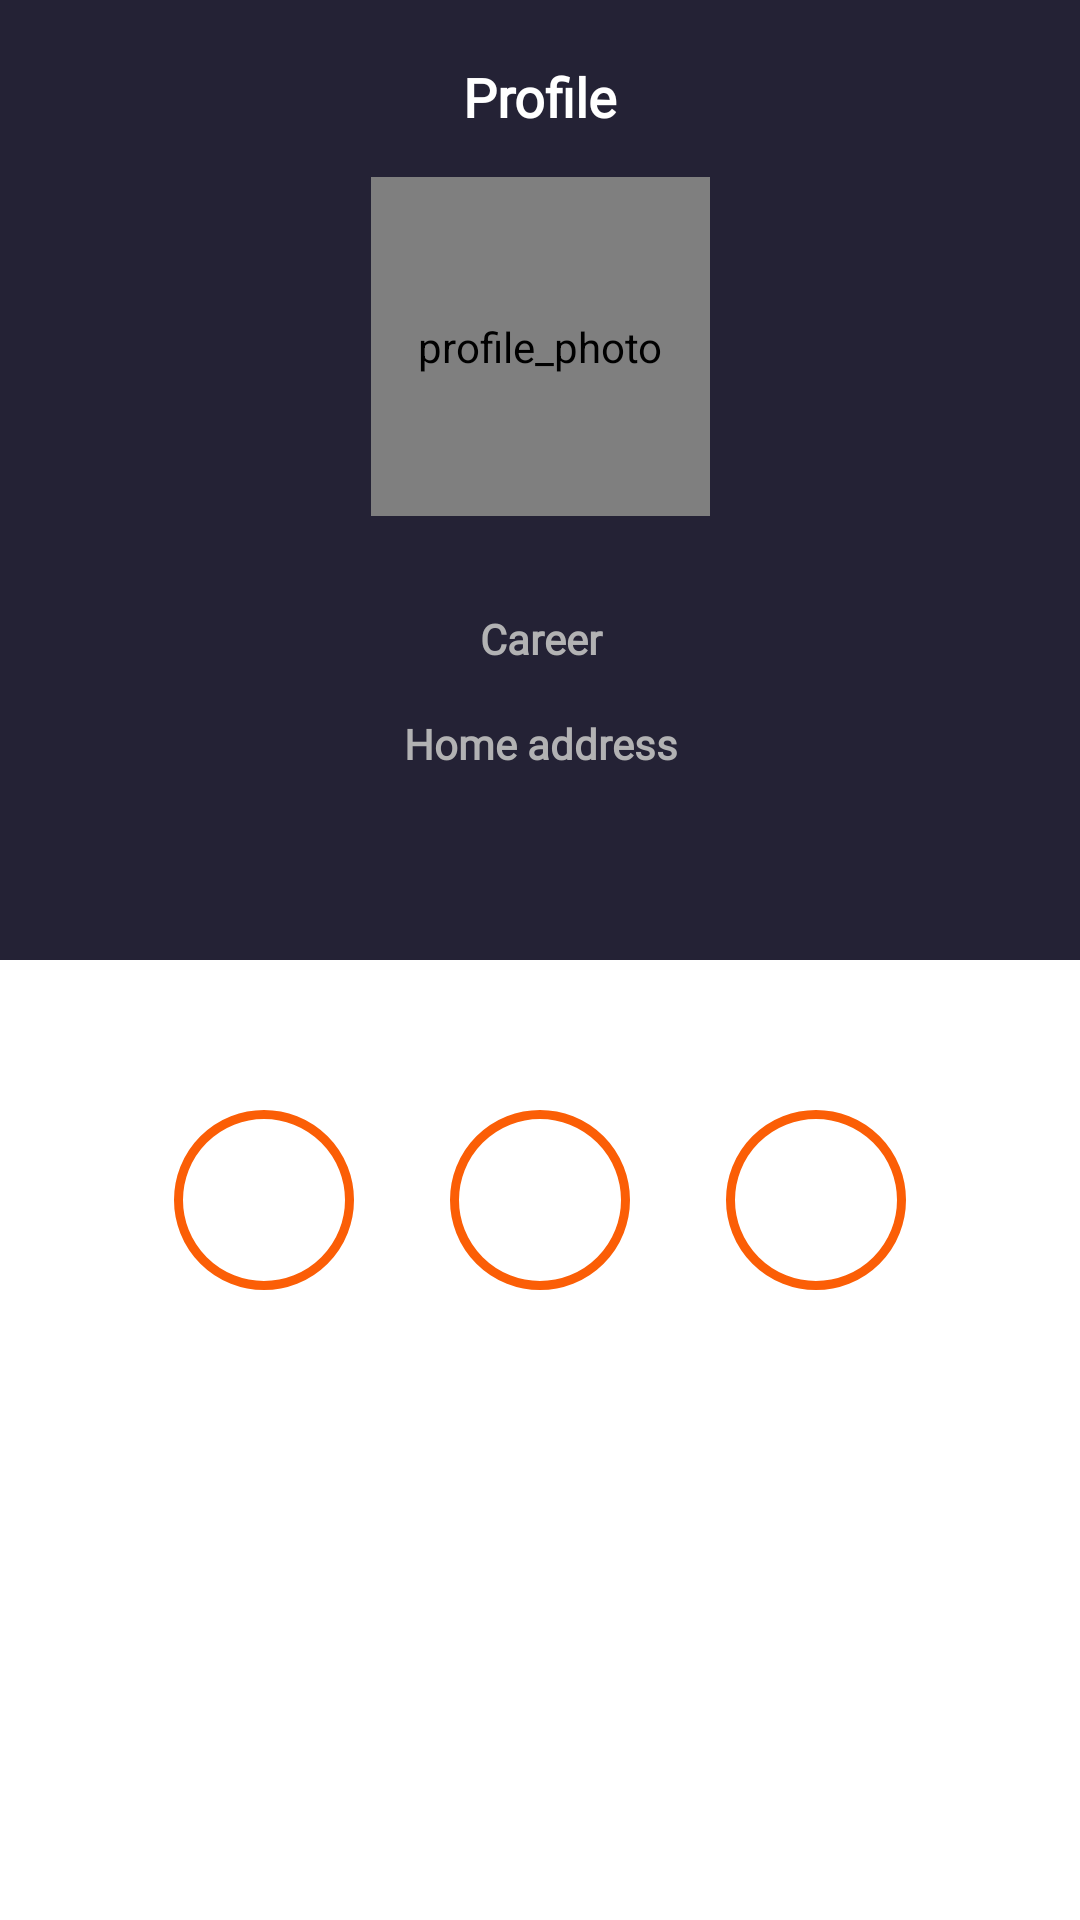

Write the Android layout XML for this screen, with the resource values it uses.
<!-- AndroidManifest.xml: application theme Theme.AndroidCourseShpp -->
<!-- res/layout/fragment_detailview.xml -->
<?xml version="1.0" encoding="utf-8"?>
<androidx.constraintlayout.widget.ConstraintLayout xmlns:android="http://schemas.android.com/apk/res/android"
    xmlns:app="http://schemas.android.com/apk/res-auto"
    xmlns:tools="http://schemas.android.com/tools"
    android:id="@+id/detailView"
    android:layout_width="match_parent"
    android:layout_height="match_parent"
    tools:context="com.example.androidcourseshpp.ui.screens.main.contactdetails.ContactDetailsFragment">

    <androidx.appcompat.widget.AppCompatTextView
        android:id="@+id/textViewTopPartOfScreen"
        android:layout_width="match_parent"
        android:layout_height="0dp"
        android:background="@color/detail_view_top_view_color"
        app:layout_constraintBottom_toBottomOf="@id/GuideLineMiddleHor"
        app:layout_constraintTop_toTopOf="parent">

    </androidx.appcompat.widget.AppCompatTextView>

    <androidx.appcompat.widget.AppCompatTextView
        android:id="@+id/textViewWhitePartOfScreen"
        android:layout_width="match_parent"
        android:layout_height="0dp"
        android:background="@color/detail_view_bottom_view_color"
        app:layout_constraintBottom_toBottomOf="parent"
        app:layout_constraintTop_toBottomOf="@id/GuideLineMiddleHor" />

    <androidx.constraintlayout.widget.Guideline
        android:id="@+id/GuideLineMiddleHor"
        android:layout_width="wrap_content"
        android:layout_height="wrap_content"
        android:orientation="horizontal"
        app:layout_constraintGuide_percent="0.5" />

    <androidx.appcompat.widget.AppCompatTextView
        android:layout_width="match_parent"
        android:layout_height="wrap_content"
        android:layout_marginTop="@dimen/profile_label_margin_top"
        android:fontFamily="@font/open_sans"
        android:gravity="center_horizontal"
        android:text="@string/profile_label"
        android:textColor="@color/profile_label_text_color"
        android:textSize="@dimen/big_text_size"
        android:textStyle="bold"
        app:layout_constraintTop_toTopOf="parent" />

    <de.hdodenhof.circleimageview.CircleImageView
        android:id="@+id/circleViewProfilePhoto"
        android:layout_width="@dimen/profile_photo_size"
        android:layout_height="@dimen/profile_photo_size"
        android:layout_marginTop="@dimen/profile_photo_margin_top"
        android:layout_marginBottom="@dimen/profile_photo_margin_bottom"
        android:contentDescription="@string/profile_photo"
        android:src="@drawable/profile_photo"
        app:layout_constraintBottom_toBottomOf="@id/GuideLineMiddleHor"
        app:layout_constraintEnd_toEndOf="parent"
        app:layout_constraintStart_toStartOf="@id/textViewWhitePartOfScreen"
        app:layout_constraintTop_toTopOf="@id/textViewTopPartOfScreen" />

    <androidx.appcompat.widget.AppCompatTextView
        android:id="@+id/textViewName"
        android:layout_width="match_parent"
        android:layout_height="wrap_content"
        android:layout_marginHorizontal="@dimen/name_margin_horizontal"
        android:layout_marginTop="@dimen/name_margin_top"
        android:layout_marginBottom="@dimen/name_margin_bottom"
        android:fontFamily="@font/open_sans"
        android:gravity="center"
        android:text="@string/name"
        android:textColor="@color/name_text_color"
        android:textSize="@dimen/big_text_size"
        android:textStyle="bold"
        app:layout_constraintBottom_toBottomOf="@id/textViewTopPartOfScreen"
        app:layout_constraintTop_toTopOf="parent" />

    <androidx.appcompat.widget.AppCompatTextView
        android:id="@+id/textViewCareer"
        android:layout_width="match_parent"
        android:layout_height="wrap_content"
        android:layout_marginHorizontal="@dimen/career_margin_horizontal"
        android:layout_marginTop="@dimen/career_margin_top"
        android:fontFamily="@font/open_sans"
        android:gravity="center"
        android:text="@string/career"
        android:textColor="@color/career_text_color"
        android:textSize="@dimen/small_text_size"
        android:textStyle="bold"
        app:layout_constraintTop_toBottomOf="@id/textViewName" />


    <androidx.appcompat.widget.AppCompatTextView
        android:id="@+id/textViewHomeAddress"
        android:layout_width="match_parent"
        android:layout_height="wrap_content"
        android:layout_marginHorizontal="@dimen/home_address_margin_horizontal"
        android:layout_marginTop="@dimen/home_address_margin_top"
        android:fontFamily="@font/open_sans"
        android:gravity="center_horizontal"
        android:text="@string/home_address"
        android:textColor="@color/home_address_text_color"
        android:textSize="@dimen/small_text_size"
        android:textStyle="bold"
        app:layout_constraintTop_toBottomOf="@id/textViewCareer" />

    <androidx.appcompat.widget.AppCompatImageButton
        android:id="@+id/imageButtonFacebook"
        style="@style/social_network_style"
        android:layout_marginStart="@dimen/social_network_side_margin"
        android:contentDescription="@string/facebook_button"
        android:src="@drawable/ic_facebook"
        app:layout_constraintBottom_toBottomOf="@id/textViewWhitePartOfScreen"
        app:layout_constraintStart_toStartOf="@id/textViewWhitePartOfScreen"
        app:layout_constraintTop_toTopOf="@id/textViewWhitePartOfScreen" />

    <androidx.appcompat.widget.AppCompatImageButton
        android:id="@+id/imageButtonLinkedIn"
        style="@style/social_network_style"
        android:contentDescription="@string/linkedin_button"
        android:src="@drawable/ic_linkedin"
        app:layout_constraintBottom_toBottomOf="@id/textViewWhitePartOfScreen"
        app:layout_constraintEnd_toEndOf="parent"
        app:layout_constraintStart_toStartOf="parent"
        app:layout_constraintTop_toTopOf="@id/textViewWhitePartOfScreen" />

    <androidx.appcompat.widget.AppCompatImageButton
        android:id="@+id/imageButtonInstagram"
        style="@style/social_network_style"
        android:layout_marginEnd="@dimen/social_network_side_margin"
        android:contentDescription="@string/instagram_button"
        android:src="@drawable/ic_inst"
        app:layout_constraintBottom_toBottomOf="@id/textViewWhitePartOfScreen"
        app:layout_constraintEnd_toEndOf="@id/textViewWhitePartOfScreen"
        app:layout_constraintTop_toTopOf="@id/textViewWhitePartOfScreen" />

    <androidx.appcompat.widget.AppCompatImageButton
        android:id="@+id/imageButtonArrowBack"
        android:layout_width="wrap_content"
        android:layout_height="wrap_content"
        android:layout_marginStart="@dimen/detail_view_arrow_back_margin_start"
        android:layout_marginTop="@dimen/detail_view_arrow_back_margin_top"
        android:background="@color/contacts_bar_color"
        android:contentDescription="@string/arrow_back_imagebutton"
        android:src="@drawable/ic_arrow_back"
        app:layout_constraintStart_toStartOf="parent"
        app:layout_constraintTop_toTopOf="parent" />

    <androidx.appcompat.widget.AppCompatButton
        android:id="@+id/buttonOutlineMessage"
        android:layout_width="match_parent"
        android:layout_height="@dimen/message_outline_bt_h"
        android:layout_marginHorizontal="@dimen/main_margin_side"
        android:layout_marginBottom="@dimen/outline_message_bt_margin_bottom"
        android:background="@drawable/message_outline_background"
        android:fontFamily="@font/open_sans"
        android:text="@string/message_bt_text"
        android:textAllCaps="false"
        android:textColor="@color/outlined_message_button_text_color"
        android:textSize="@dimen/small_text_size"
        android:textStyle="bold"
        android:visibility="gone"
        app:backgroundTint="@null"
        app:layout_constraintBottom_toBottomOf="parent"
        tools:visibility="visible" />

    <androidx.appcompat.widget.AppCompatButton
        android:id="@+id/buttonAddToMyContacts"
        android:layout_width="match_parent"
        android:layout_height="@dimen/main_action_bt_h"
        android:layout_marginHorizontal="@dimen/main_margin_side"
        android:layout_marginBottom="@dimen/bt_margin_bottom"
        android:background="@drawable/message_background"
        android:fontFamily="@font/open_sans"
        android:letterSpacing="0.15"
        android:text="@string/add_to_my_contacts"
        android:textColor="@color/message_button_text_color"
        android:textSize="@dimen/middle_text_size"
        android:textStyle="bold"
        android:visibility="gone"
        app:backgroundTint="@null"
        app:layout_constraintBottom_toBottomOf="parent"
        tools:visibility="visible" />

    <androidx.appcompat.widget.AppCompatButton
        android:id="@+id/buttonDeleteFromMyContacts"
        android:layout_width="match_parent"
        android:layout_height="@dimen/main_action_bt_h"
        android:layout_marginHorizontal="@dimen/main_margin_side"
        android:layout_marginBottom="@dimen/bt_margin_bottom"
        android:background="@drawable/message_background"
        android:fontFamily="@font/open_sans"
        android:letterSpacing="0.15"
        android:text="@string/delete_from_my_contacts"
        android:textColor="@color/message_button_text_color"
        android:textSize="@dimen/middle_text_size"
        android:textStyle="bold"
        android:visibility="gone"
        app:backgroundTint="@null"
        app:layout_constraintBottom_toBottomOf="parent"
        tools:visibility="visible" />

    <androidx.appcompat.widget.AppCompatButton
        android:id="@+id/buttonFilledMessage"
        android:layout_width="match_parent"
        android:layout_height="@dimen/main_action_bt_h"
        android:layout_marginHorizontal="@dimen/main_margin_side"
        android:layout_marginBottom="@dimen/bt_margin_bottom"
        android:background="@drawable/message_background"
        android:fontFamily="@font/open_sans"
        android:letterSpacing="0.15"
        android:text="@string/message"
        android:textColor="@color/message_button_text_color"
        android:textSize="@dimen/middle_text_size"
        android:textStyle="bold"
        android:visibility="gone"
        app:backgroundTint="@null"
        app:layout_constraintBottom_toBottomOf="parent"
        tools:visibility="visible" />

</androidx.constraintlayout.widget.ConstraintLayout>
<!-- resources referenced by this layout -->
<resources>
  <color name="career_text_color">@color/log_out_border_and_text_color</color>
  <color name="contacts_bar_color">#242235</color>
  <color name="detail_view_bottom_view_color">@color/bottom_view_color</color>
  <color name="detail_view_top_view_color">@color/top_view_color</color>
  <color name="home_address_text_color">@color/log_out_border_and_text_color</color>
  <color name="message_button_text_color">@color/view_my_contacts_text_color</color>
  <color name="name_text_color">@color/bottom_view_color</color>
  <color name="outlined_message_button_text_color">@color/edit_profile_text_color</color>
  <color name="profile_label_text_color">#FFFFFFFF</color>
  <dimen name="big_text_size">18sp</dimen>
  <dimen name="bt_margin_bottom">16dp</dimen>
  <dimen name="career_margin_horizontal">@dimen/name_margin_horizontal</dimen>
  <dimen name="career_margin_top">8dp</dimen>
  <dimen name="detail_view_arrow_back_margin_start">21dp</dimen>
  <dimen name="detail_view_arrow_back_margin_top">24dp</dimen>
  <dimen name="home_address_margin_horizontal">83dp</dimen>
  <dimen name="home_address_margin_top">16dp</dimen>
  <dimen name="main_action_bt_h">55dp</dimen>
  <dimen name="main_margin_side">16dp</dimen>
  <dimen name="message_outline_bt_h">@dimen/edit_profile_bt_h</dimen>
  <dimen name="middle_text_size">16sp</dimen>
  <dimen name="name_margin_bottom">113dp</dimen>
  <dimen name="name_margin_horizontal">124dp</dimen>
  <dimen name="name_margin_top">208dp</dimen>
  <dimen name="outline_message_bt_margin_bottom">87dp</dimen>
  <dimen name="profile_label_margin_top">20dp</dimen>
  <dimen name="profile_photo_margin_bottom">160dp</dimen>
  <dimen name="profile_photo_margin_top">71dp</dimen>
  <dimen name="profile_photo_size">113dp</dimen>
  <dimen name="small_text_size">14sp</dimen>
  <dimen name="social_network_side_margin">58dp</dimen>
  <!-- drawable message_background (drawable) -->
  <?xml version="1.0" encoding="utf-8"?>
  <shape xmlns:android="http://schemas.android.com/apk/res/android"
      android:shape="rectangle">
      <corners android:radius="@dimen/radius_6" />
      <solid android:color="@color/view_my_contacts_color" />
  
  </shape>
  <string name="add_to_my_contacts">ADD TO MY CONTACTS</string>
  <string name="arrow_back_imagebutton">arrow_back_ImageButton</string>
  <string name="career">Career</string>
  <string name="delete_from_my_contacts">DELETE FROM MY CONTACTS</string>
  <string name="facebook_button">facebook_button</string>
  <string name="home_address">Home address</string>
  <string name="instagram_button">instagram_button</string>
  <string name="linkedin_button">linkedin_button</string>
  <string name="message">MESSAGE</string>
  <string name="message_bt_text">Message</string>
  <string name="name">Name</string>
  <string name="profile_label">Profile</string>
  <string name="profile_photo">profile_photo</string>
  <style name="Theme.AndroidCourseShpp" parent="Base.Theme.AndroidCourseShpp" />
  <color name="log_out_border_and_text_color">#B2B2B3</color>
  <color name="bottom_view_color">#FFFFFFFF</color>
  <color name="top_view_color">#242235</color>
  <color name="view_my_contacts_text_color">@color/bottom_view_color</color>
  <color name="edit_profile_text_color">#18181F</color>
  <dimen name="edit_profile_bt_h">40dp</dimen>
  <dimen name="radius_6">6dp</dimen>
  <color name="view_my_contacts_color">#FB5E06</color>
  <dimen name="social_network_bt_wh">60dp</dimen>
  <dimen name="social_network_margin_top">62dp</dimen>
  <dimen name="social_network_margin_bottom">222dp</dimen>
  <style name="Base.Theme.AndroidCourseShpp" parent="Theme.Material3.DayNight.NoActionBar">
          
           <item name="colorPrimary">@color/custom_primary_color</item>
      </style>
  <dimen name="stroke_3">3dp</dimen>
  <color name="social_networks_border_color">@color/view_my_contacts_color</color>
  <color name="custom_primary_color">#FB5E06</color>
</resources>
